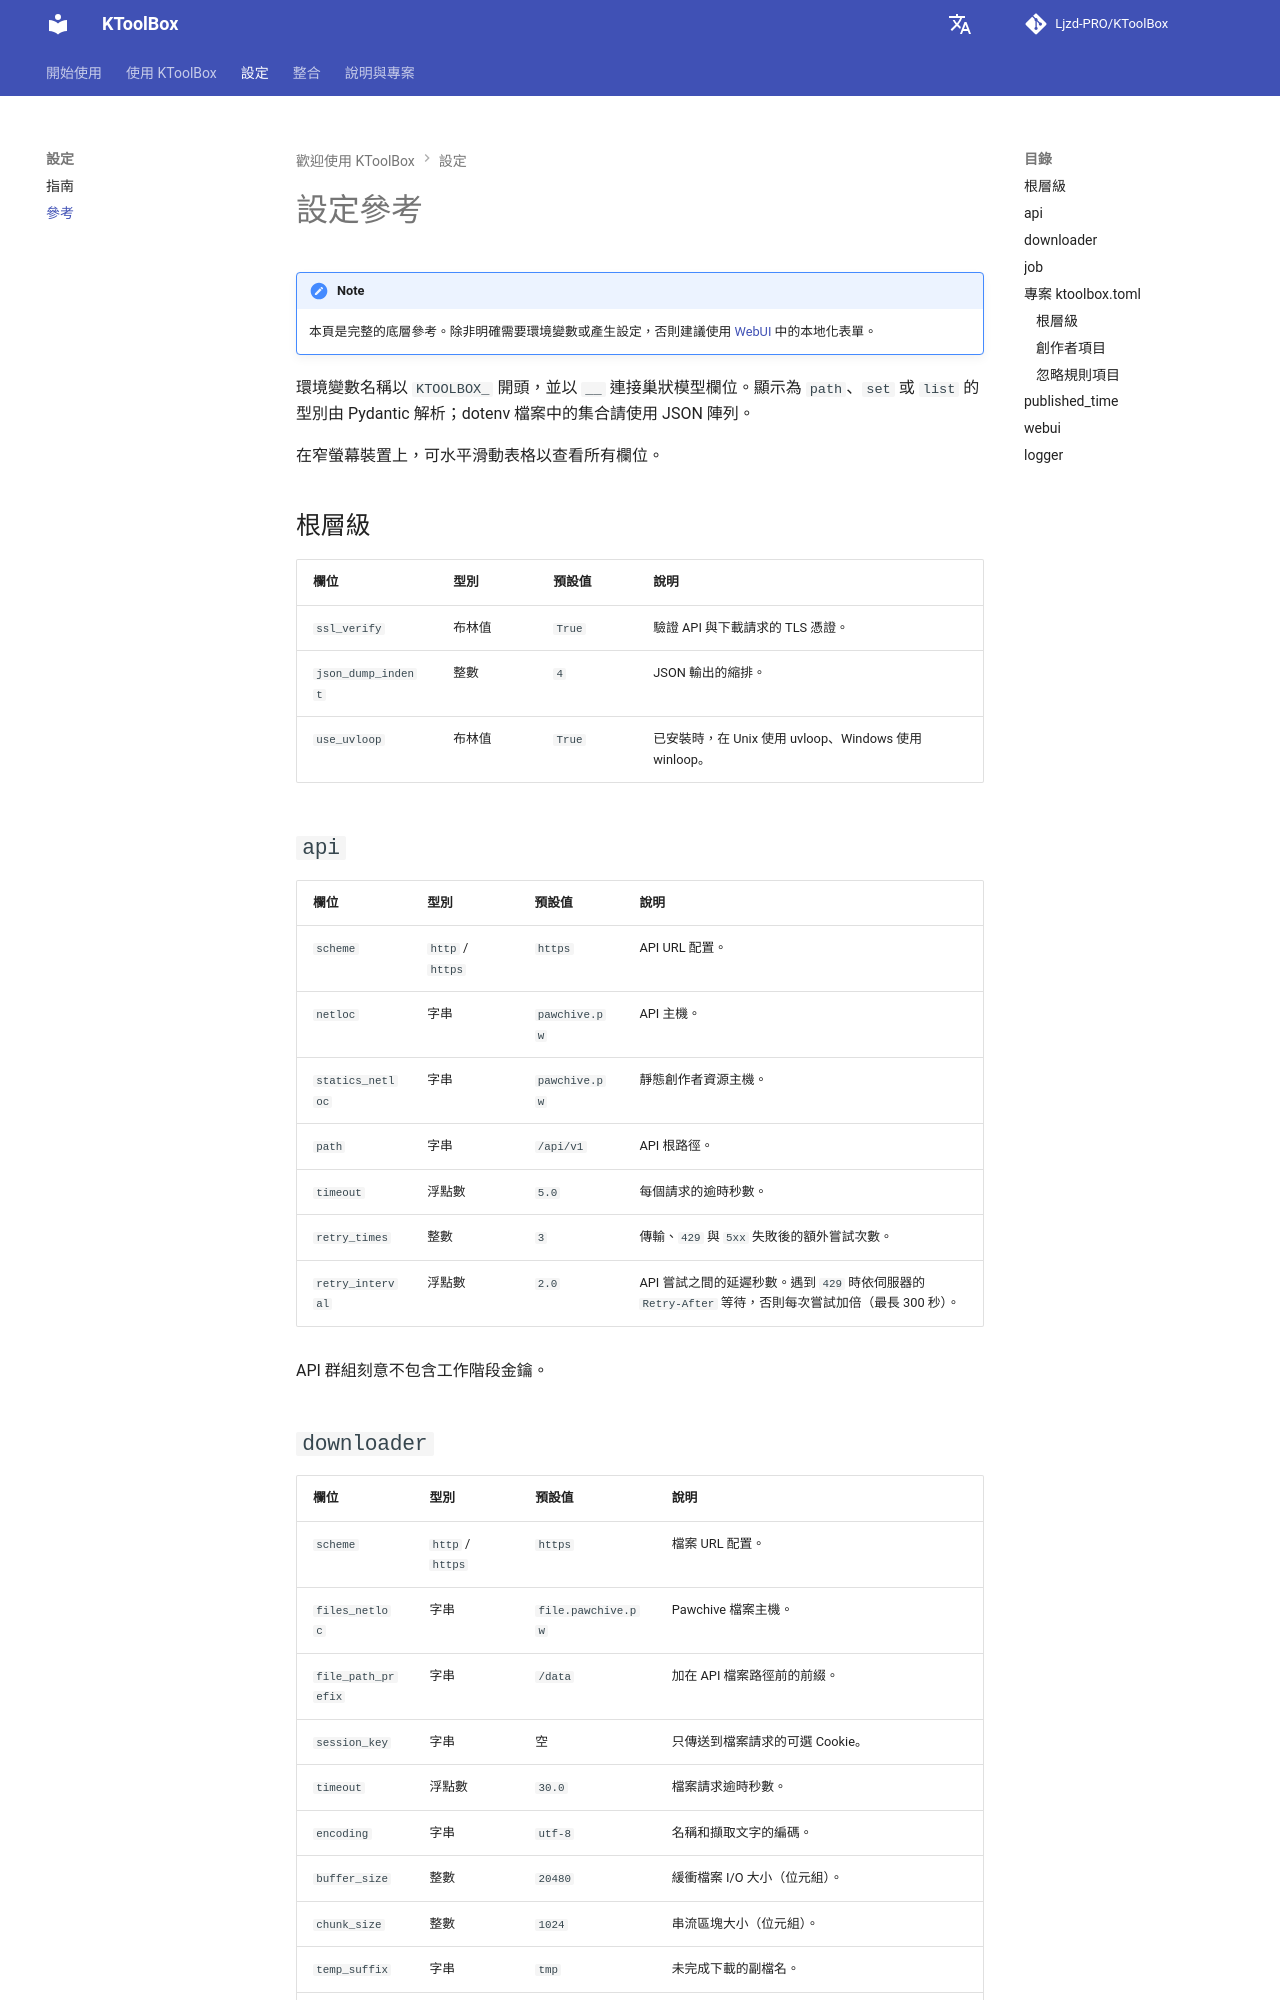

repository: Ljzd-PRO/KToolBox · page: master/zh-Hant/configuration/reference/index.html · generator: mkdocs

# 設定參考

!!! note
    本頁是完整的底層參考。除非明確需要環境變數或產生設定，否則建議使用 [WebUI](../webui.md) 中的本地化表單。

環境變數名稱以 `KTOOLBOX_` 開頭，並以 `__` 連接巢狀模型欄位。顯示為 `path`、`set` 或 `list` 的型別由 Pydantic 解析；dotenv 檔案中的集合請使用 JSON 陣列。

在窄螢幕裝置上，可水平滑動表格以查看所有欄位。

## 根層級

| 欄位 | 型別 | 預設值 | 說明 |
| --- | --- | --- | --- |
| `ssl_verify` | 布林值 | `True` | 驗證 API 與下載請求的 TLS 憑證。 |
| `json_dump_indent` | 整數 | `4` | JSON 輸出的縮排。 |
| `use_uvloop` | 布林值 | `True` | 已安裝時，在 Unix 使用 uvloop、Windows 使用 winloop。 |

## `api`

| 欄位 | 型別 | 預設值 | 說明 |
| --- | --- | --- | --- |
| `scheme` | `http` / `https` | `https` | API URL 配置。 |
| `netloc` | 字串 | `pawchive.pw` | API 主機。 |
| `statics_netloc` | 字串 | `pawchive.pw` | 靜態創作者資源主機。 |
| `path` | 字串 | `/api/v1` | API 根路徑。 |
| `timeout` | 浮點數 | `5.0` | 每個請求的逾時秒數。 |
| `retry_times` | 整數 | `3` | 傳輸、`429` 與 `5xx` 失敗後的額外嘗試次數。 |
| `retry_interval` | 浮點數 | `2.0` | API 嘗試之間的延遲秒數。遇到 `429` 時依伺服器的 `Retry-After` 等待，否則每次嘗試加倍（最長 300 秒）。 |

API 群組刻意不包含工作階段金鑰。
